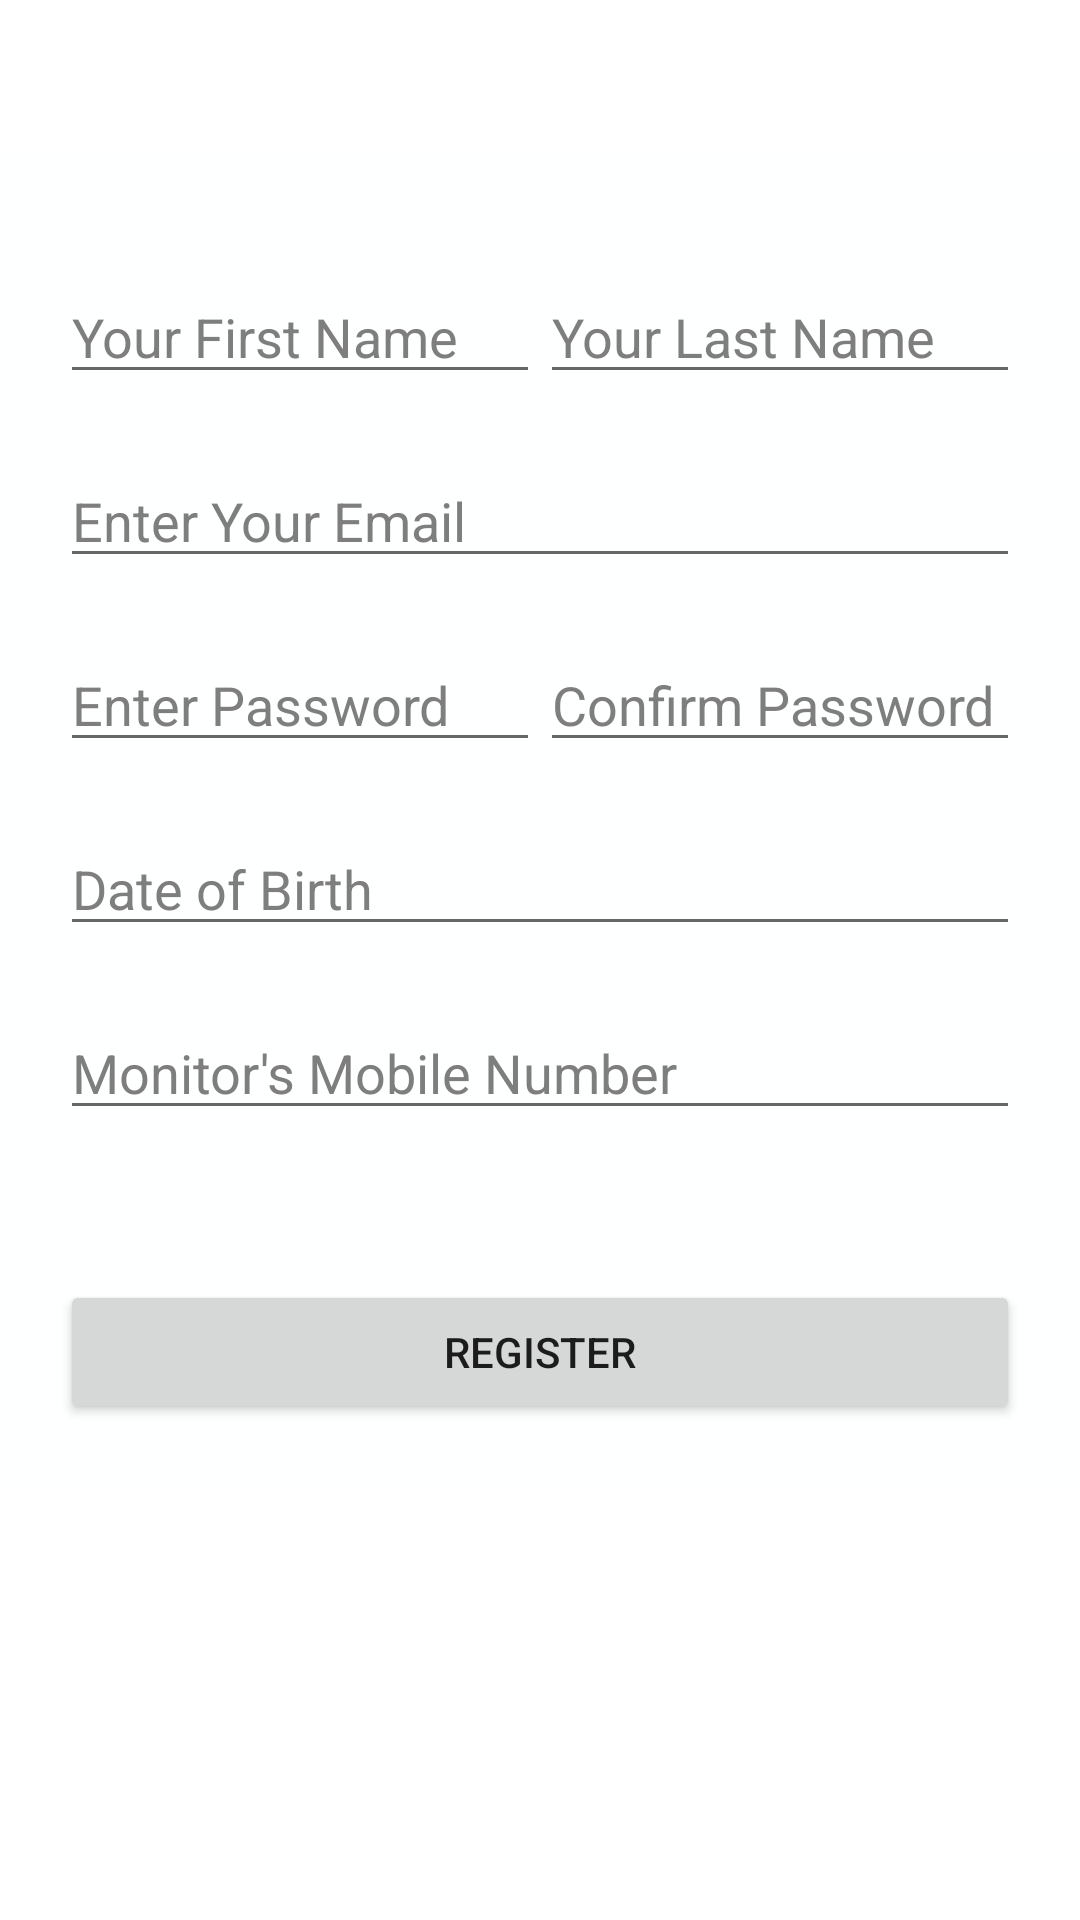

This screen was rendered from an Android layout file. Write that file and the resources it references.
<!-- AndroidManifest.xml: application theme Theme.FallGuardian -->
<!-- res/layout/activity_sign_up.xml -->
<?xml version="1.0" encoding="utf-8"?>
<ScrollView xmlns:android="http://schemas.android.com/apk/res/android"
    xmlns:tools="http://schemas.android.com/tools"
    tools:context=".LogInActivity"
    android:layout_width="match_parent"
    android:layout_height="match_parent"
    >
    <LinearLayout
        android:layout_width="match_parent"
        android:layout_height="match_parent"
        android:padding="20dp"
        android:background="#FEFFFF"
        android:orientation="vertical"
        android:layout_marginTop="50dp"
        >
        <LinearLayout android:layout_width="fill_parent"
            android:layout_height="wrap_content"
            android:orientation="horizontal"
            >
            <EditText
                android:layout_marginTop="20dp"
                android:layout_width="match_parent"
                android:layout_height="wrap_content"
                android:id="@+id/SignupFirstName"
                android:inputType="textEmailAddress"
                android:hint="Your First Name"
                android:textColorHint="@color/grey"
                android:textColor="@android:color/black"
                android:layout_weight="1"
                />

            <EditText
                android:layout_marginTop="20dp"
                android:layout_width="match_parent"
                android:layout_height="wrap_content"
                android:id="@+id/SignupLastName"
                android:inputType="textEmailAddress"
                android:hint="Your Last Name"
                android:textColorHint="@color/grey"
                android:textColor="@android:color/black"
                android:layout_weight="1"
                />

        </LinearLayout>

        <EditText
            android:layout_marginTop="20dp"
            android:layout_width="match_parent"
            android:layout_height="wrap_content"
            android:id="@+id/SignupEmail"
            android:inputType="textEmailAddress"
            android:hint="Enter Your Email"
            android:textColorHint="@color/grey"
            android:textColor="@android:color/black"
            />
        <LinearLayout android:layout_width="fill_parent"
            android:layout_height="wrap_content"
            android:orientation="horizontal"
            >
            <EditText
                android:layout_marginTop="20dp"
                android:layout_width="match_parent"
                android:layout_height="wrap_content"
                android:id="@+id/SignupPassword"
                android:inputType="textPassword"
                android:hint="Enter Password"
                android:textColorHint="@color/grey"
                android:textColor="@android:color/black"
                android:layout_weight="1"
                />
            <EditText
                android:layout_marginTop="20dp"
                android:layout_width="match_parent"
                android:layout_height="wrap_content"
                android:id="@+id/SignupConfirmPassword"
                android:inputType="textPassword"
                android:hint="Confirm Password"
                android:textColorHint="@color/grey"
                android:textColor="@android:color/black"
                android:layout_weight="1"
                />
        </LinearLayout>

        <EditText
            android:layout_marginTop="20dp"
            android:layout_width="match_parent"
            android:layout_height="wrap_content"
            android:id="@+id/Birthday"
            android:clickable="true"
            android:hint="Date of Birth"
            android:textColorHint="@color/grey"
            android:textColor="@android:color/black"
            android:focusable="false"/>



        <EditText
            android:layout_marginTop="20dp"
            android:layout_width="match_parent"
            android:layout_height="wrap_content"
            android:id="@+id/SignupMonitorMobile"
            android:inputType="phone"
            android:hint="Monitor's Mobile Number "
            android:textColorHint="@color/grey"
            android:textColor="@android:color/black"
            />
        <Button
            android:layout_marginTop="50dp"
            android:layout_width="match_parent"
            android:layout_height="wrap_content"
            android:text="@string/register"
            android:gravity="center"
            android:id="@+id/SignupButton"
            />
        <ProgressBar
            android:visibility="gone"
            android:layout_width="wrap_content"
            android:layout_height="wrap_content"
            android:id="@+id/progressBarId"
            />
    </LinearLayout>
</ScrollView>
<!-- resources referenced by this layout -->
<resources>
  <color name="grey">#7E7E7E</color>
  <string name="register">Register</string>
  <style name="Theme.FallGuardian" parent="Theme.MaterialComponents.DayNight.DarkActionBar">
          
          <item name="colorPrimary">#B60606</item>
          <item name="colorPrimaryVariant">#04000E</item>
          <item name="colorOnPrimary">@color/white</item>
          
          <item name="colorSecondary">@color/black</item>
          <item name="colorSecondaryVariant">#FFFFFF</item>
          <item name="colorOnSecondary">@color/black</item>
          
          <item name="android:statusBarColor" tools:targetApi="l">?attr/colorPrimaryVariant</item>
          
      </style>
  <color name="white">#FFFFFF</color>
  <color name="black">#FF000000</color>
</resources>
